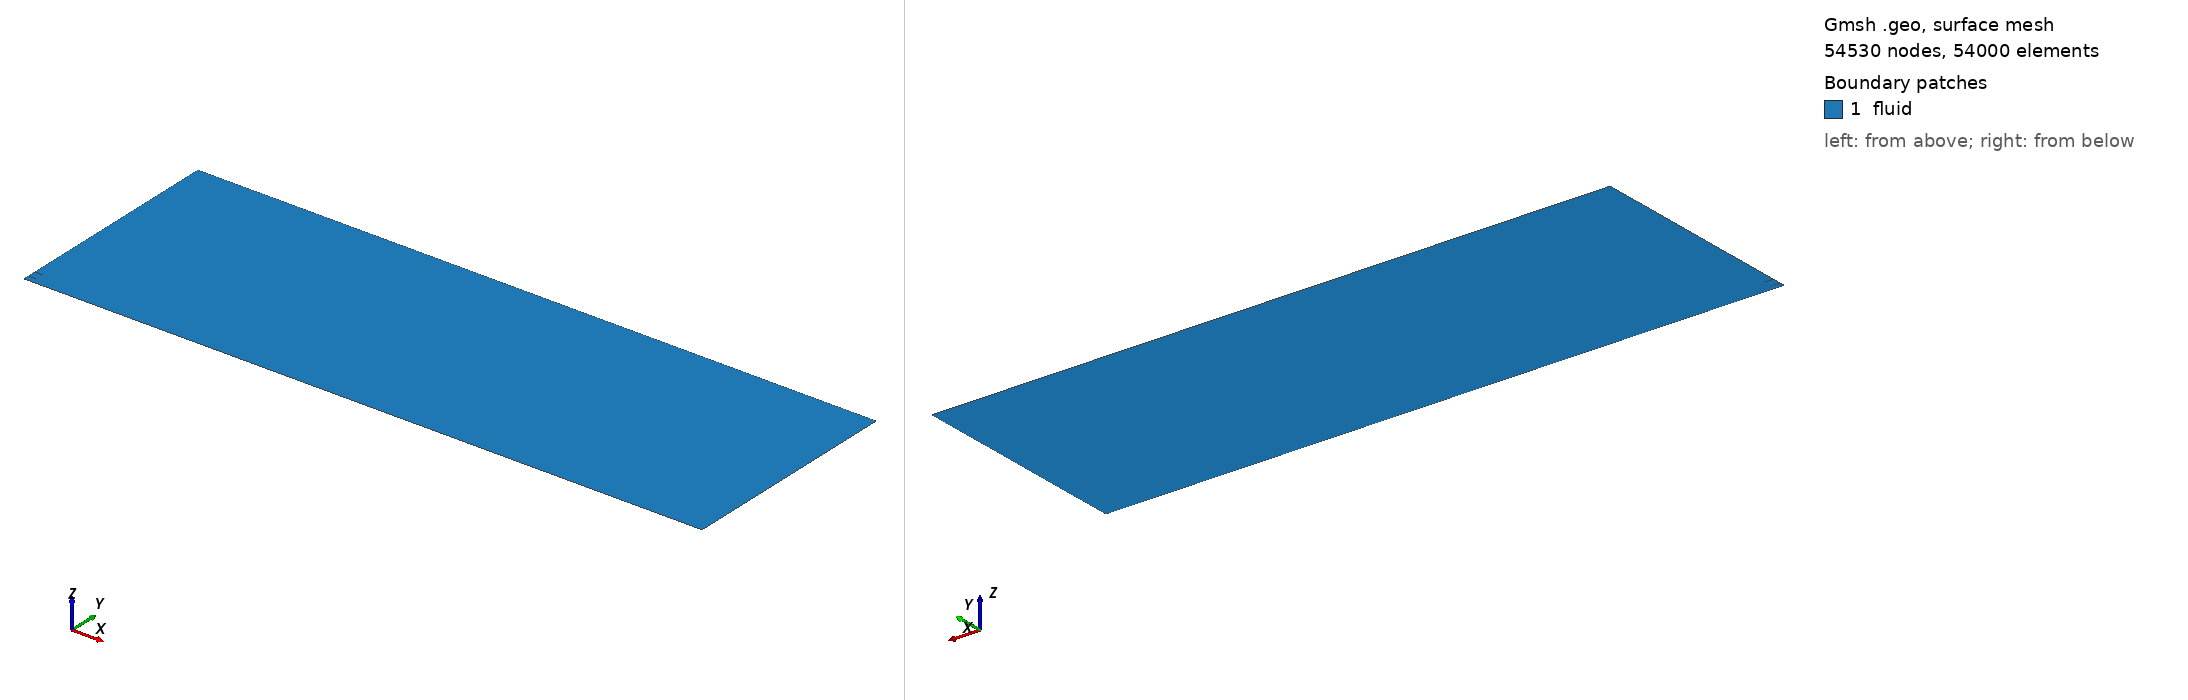

Gmsh geometry script, surface-meshed: 54530 nodes, 54000 surface elements. Boundary patches (legend numbers): 1 fluid. Left view from above one corner, right view from below the opposite corner. Legend entries are the model's physical surfaces. The drawing asked Gmsh for element sizes between 1% and 20% of the model's largest extent; the script's own settings can give other sizes.

=== sandia-flame.geo (drawn) ===
//=============================================================================
// Sandia Flame D - Structured Mesh Definition
// 
// Description:
// This file defines a structured mesh for the Sandia Flame D configuration,
// which consists of three concentric streams: fuel, pilot, and coflow air.
// The domain includes an entry region and a primary combustion region.
//=============================================================================

//-----------------------------------------------------------------------------
// Domain Parameters (all dimensions in meters)
//-----------------------------------------------------------------------------
// Radial dimensions
Rmax_fuel = 0.0072;     // Outer radius of fuel stream
Rmin_pilot = 0.0077;    // Inner radius of pilot stream
Rmax_pilot = 0.0182;    // Outer radius of pilot stream
Rmin_air = 0.0189;      // Inner radius of coflow air
Rmax_air = 0.300;       // Outer radius of domain

// Axial dimensions
Lentry = 0.010;         // Length of entry region
Lprimary = (0.900 - Lentry);  // Length of primary combustion region

//-----------------------------------------------------------------------------
// Mesh Resolution Parameters
//-----------------------------------------------------------------------------
// Axial resolution
nx_entry = 20;          // Elements in entry region
nx_primary = 300;       // Elements in primary region

// Radial resolution
nr_fuel = 15;           // Elements across fuel inlet
nr_pilot = 25;          // Elements across pilot region
nr_air = 125;          // Elements across air region
nr_wall = 2;           // Elements across wall regions

//-----------------------------------------------------------------------------
// Point Definitions
//-----------------------------------------------------------------------------
// Entry plane points (x = -Lentry)
Point(1) = {-Lentry, 0, 0};           // Centerline
Point(2) = {-Lentry, Rmax_fuel, 0};   // Fuel outer radius
Point(3) = {-Lentry, Rmin_pilot, 0};  // Pilot inner radius
Point(4) = {-Lentry, Rmax_pilot, 0};  // Pilot outer radius
Point(5) = {-Lentry, Rmin_air, 0};    // Air inner radius
Point(6) = {-Lentry, Rmax_air, 0};    // Domain outer radius

// Nozzle exit plane points (x = 0)
Point(7) = {0, 0, 0};
Point(8) = {0, Rmax_fuel, 0};
Point(9) = {0, Rmin_pilot, 0};
Point(10) = {0, Rmax_pilot, 0};
Point(11) = {0, Rmin_air, 0};
Point(12) = {0, Rmax_air, 0};

// Outlet plane points (x = Lprimary)
Point(13) = {Lprimary, 0, 0};
Point(14) = {Lprimary, Rmax_fuel, 0};
Point(15) = {Lprimary, Rmin_pilot, 0};
Point(16) = {Lprimary, Rmax_pilot, 0};
Point(17) = {Lprimary, Rmin_air, 0};
Point(18) = {Lprimary, Rmax_air, 0};

//-----------------------------------------------------------------------------
// Line Definitions
//-----------------------------------------------------------------------------
// Entry plane radial lines
Line(1) = {1, 2};  // Fuel inlet
Line(2) = {3, 4};  // Pilot inlet
Line(3) = {5, 6};  // Air inlet

// Nozzle exit plane radial lines
Line(4) = {7, 8};
Line(5) = {8, 9};   // Fuel-pilot wall
Line(6) = {9, 10};
Line(7) = {10, 11}; // Pilot-air wall
Line(8) = {11, 12};

// Outlet plane radial lines
Line(9) = {13, 14};
Line(10) = {14, 15};
Line(11) = {15, 16};
Line(12) = {16, 17};
Line(13) = {17, 18};

// Axial lines - entry region
Line(14) = {1, 7};   // Centerline/symmetry
Line(15) = {2, 8};   // Fuel wall
Line(16) = {3, 9};   // Pilot inner wall
Line(17) = {4, 10};  // Pilot outer wall
Line(18) = {5, 11};  // Air inner wall
Line(19) = {6, 12};  // Domain outer boundary

// Axial lines - primary region
Line(20) = {7, 13};  // Centerline/symmetry
Line(21) = {8, 14};
Line(22) = {9, 15};
Line(23) = {10, 16};
Line(24) = {11, 17};
Line(25) = {12, 18}; // Domain outer boundary

//-----------------------------------------------------------------------------
// Surface Definitions
//-----------------------------------------------------------------------------
// Entry region surfaces
Curve Loop(1) = {14, 4, -15, -1};
Plane Surface(1) = {1};  // Fuel entry
Curve Loop(2) = {16, 6, -17, -2};
Plane Surface(2) = {2};  // Pilot entry
Curve Loop(3) = {18, 8, -19, -3};
Plane Surface(3) = {3};  // Air entry

// Primary region surfaces
Curve Loop(4) = {20, 9, -21, -4};
Plane Surface(4) = {4};  // Fuel region
Curve Loop(5) = {21, 10, -22, -5};
Plane Surface(5) = {5};  // Fuel-pilot region
Curve Loop(6) = {22, 11, -23, -6};
Plane Surface(6) = {6};  // Pilot region
Curve Loop(7) = {23, 12, -24, -7};
Plane Surface(7) = {7};  // Pilot-air region
Curve Loop(8) = {24, 13, -25, -8};
Plane Surface(8) = {8};  // Air region

//-----------------------------------------------------------------------------
// Mesh Control - Transfinite Lines
//-----------------------------------------------------------------------------
// Radial lines with uniform/expanding distributions
Transfinite Line {1} = nr_fuel + 1 Using Progression 1.0;   // Fuel
Transfinite Line {2} = nr_pilot + 1 Using Progression 1.0;  // Pilot
Transfinite Line {3} = nr_air + 1 Using Progression 1.02;   // Air (slight expansion)

// Nozzle exit radial lines
Transfinite Line {4} = nr_fuel + 1 Using Progression 1.0;
Transfinite Line {5} = nr_wall + 1 Using Progression 1.0;
Transfinite Line {6} = nr_pilot + 1 Using Progression 1.0;
Transfinite Line {7} = nr_wall + 1 Using Progression 1.0;
Transfinite Line {8} = nr_air + 1 Using Progression 1.02;

// Outlet radial lines
Transfinite Line {9} = nr_fuel + 1 Using Progression 1.0;
Transfinite Line {10} = nr_wall + 1 Using Progression 1.0;
Transfinite Line {11} = nr_pilot + 1 Using Progression 1.0;
Transfinite Line {12} = nr_wall + 1 Using Progression 1.0;
Transfinite Line {13} = nr_air + 1 Using Progression 1.02;

// Axial lines
Transfinite Line {14, 15, 16, 17, 18, 19} = nx_entry + 1 Using Progression 1.0;
Transfinite Line {20, 21, 22, 23, 24, 25} = nx_primary + 1 Using Progression 1.01;

//-----------------------------------------------------------------------------
// Mesh Generation Controls
//-----------------------------------------------------------------------------
// Define transfinite surfaces
Transfinite Surface {1, 2, 3, 4, 5, 6, 7, 8};

// Recombine triangles into quadrilateral elements
Recombine Surface {1, 2, 3, 4, 5, 6, 7, 8};

//-----------------------------------------------------------------------------
// Physical Groups for Boundary Condition Assignment
//-----------------------------------------------------------------------------
Physical Surface("fluid") = {1, 2, 3, 4, 5, 6, 7, 8};
Physical Curve("inlet_fuel") = {1};
Physical Curve("inlet_pilot") = {2};
Physical Curve("inlet_air") = {3};
Physical Curve("wall") = {5, 7, 15, 16, 17, 18};
Physical Curve("free") = {19, 25};
Physical Curve("outlet") = {9, 10, 11, 12, 13};
Physical Curve("symmetry") = {14, 20};

//-----------------------------------------------------------------------------
// Mesh Generation Parameters
//-----------------------------------------------------------------------------
Mesh.ElementOrder = 1;          // Linear elements
Mesh.SecondOrderLinear = 0;     // Disable second order
Mesh.SubdivisionAlgorithm = 0;  // No subdivision

//-----------------------------------------------------------------------------
// Output Control
//-----------------------------------------------------------------------------
Mesh.SaveAll = 0;               // Save only specified elements
Mesh.SaveElementTagType = 2;    // Save only physical elements
